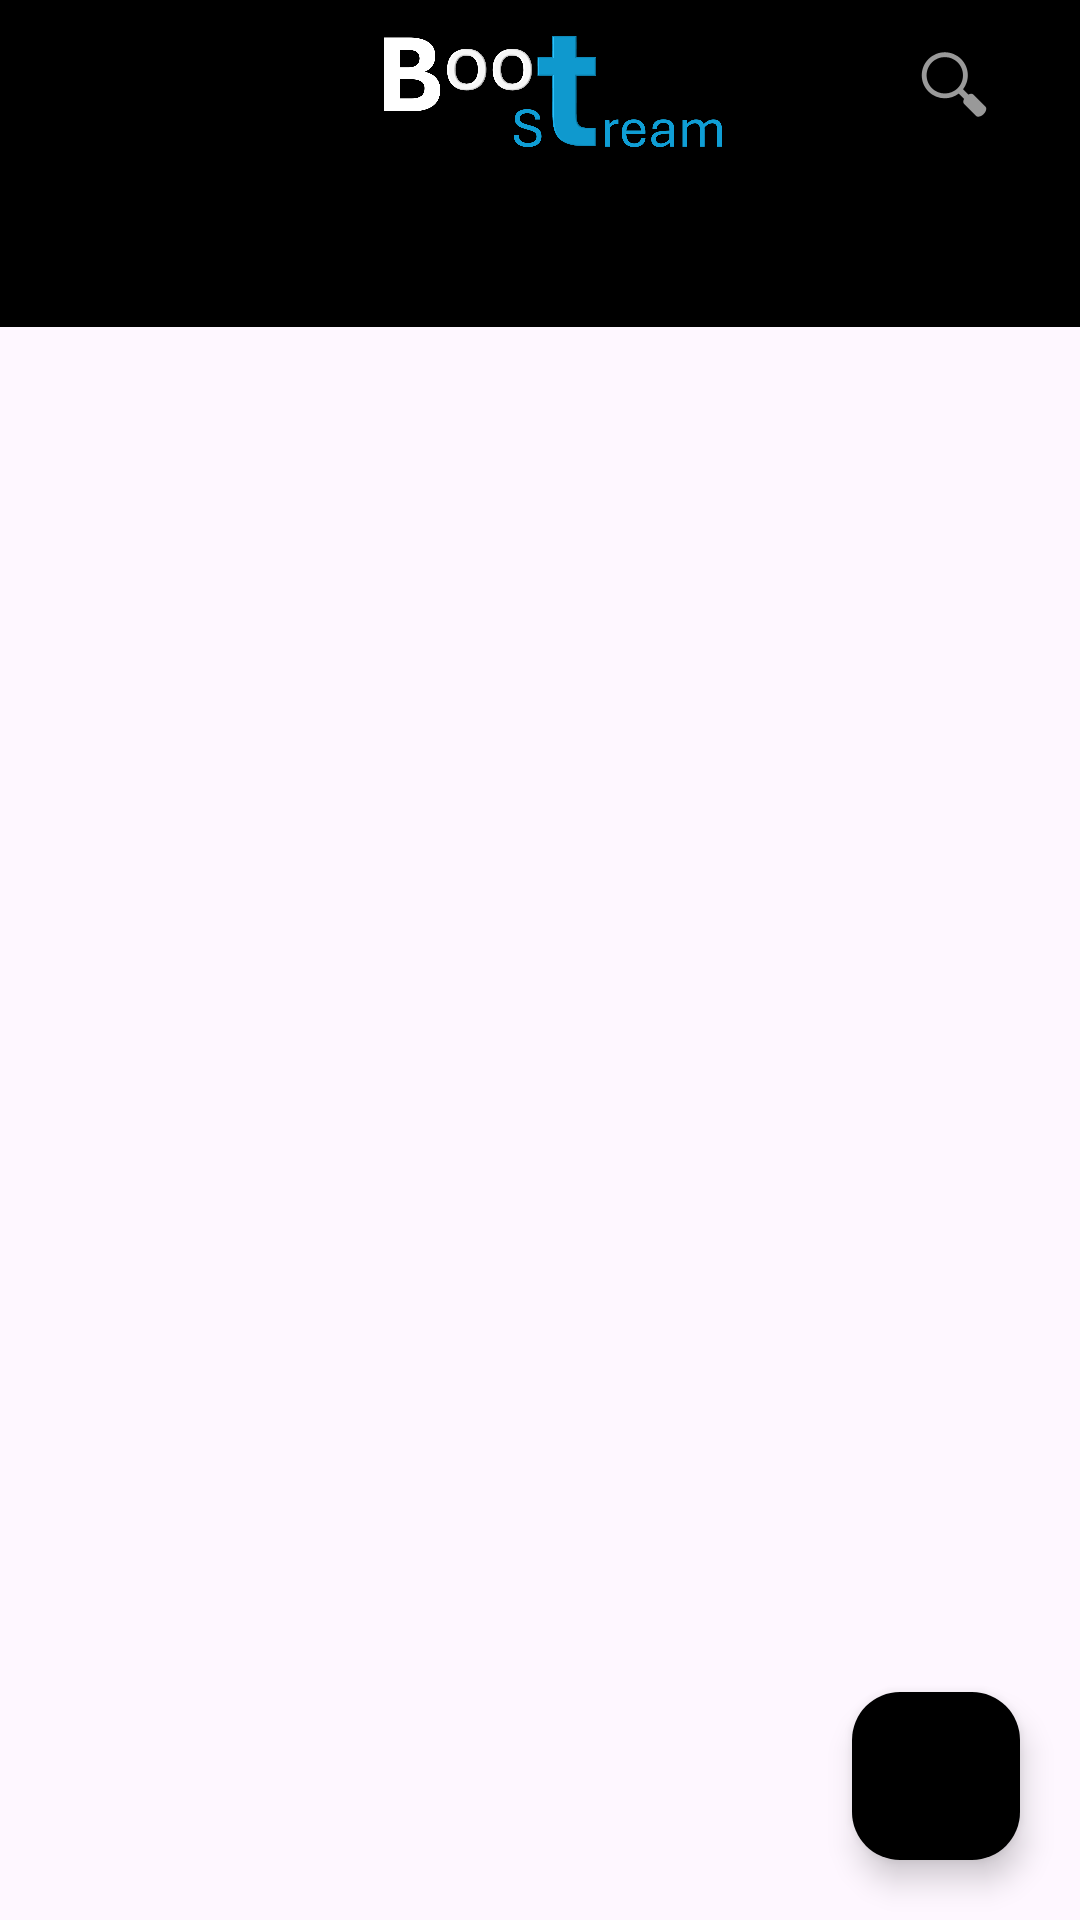

Write the Android layout XML for this screen, with the resource values it uses.
<!-- AndroidManifest.xml: activity theme Theme.BootStream.NoActionBar -->
<!-- res/layout/activity_main.xml -->
<?xml version="1.0" encoding="utf-8"?>
<androidx.drawerlayout.widget.DrawerLayout xmlns:android="http://schemas.android.com/apk/res/android"
    xmlns:app="http://schemas.android.com/apk/res-auto"
    xmlns:tools="http://schemas.android.com/tools"
    android:id="@+id/drawerlayout"
    android:layout_width="match_parent"
    android:layout_height="match_parent"
    android:focusableInTouchMode="true">

    <androidx.appcompat.widget.Toolbar
        android:id="@+id/toolbar1"
        android:layout_width="match_parent"
        android:layout_height="wrap_content"
        android:minHeight="?attr/actionBarSize"
        android:theme="?attr/actionBarTheme" />

    <com.google.android.material.navigation.NavigationView
        android:id="@+id/nav_bar"
        android:layout_width="wrap_content"
        android:layout_height="match_parent"
        app:headerLayout="@layout/menu_header"
        app:menu="@menu/nav_drawer_menu"
        android:layout_gravity="start" />

    <androidx.coordinatorlayout.widget.CoordinatorLayout
        android:id="@+id/swipeRefreshMain"
        android:layout_width="match_parent"
        android:layout_height="match_parent"
        android:background="#00000000"
        tools:context=".MainActivity">

        <com.google.android.material.appbar.AppBarLayout
            android:id="@+id/appBarLayout"
            android:layout_width="match_parent"
            android:layout_height="wrap_content"
            android:background="@color/black"
            android:theme="@style/Theme.BootStream.AppBarOverlay">

            <androidx.constraintlayout.widget.ConstraintLayout
                android:layout_width="match_parent"
                android:layout_height="61dp">

                <ImageButton
                    android:id="@+id/menu"
                    android:layout_width="57dp"
                    android:layout_height="64dp"
                    android:background="@color/black"
                    app:layout_constraintBottom_toBottomOf="@+id/imageView"
                    app:layout_constraintEnd_toEndOf="parent"
                    app:layout_constraintHorizontal_bias="0.0"
                    app:layout_constraintStart_toStartOf="parent"
                    app:layout_constraintTop_toTopOf="parent"
                    app:layout_constraintVertical_bias="0.117"
                    app:srcCompat="@drawable/ic_menu" />

                <ImageView
                    android:id="@+id/imageView"
                    android:layout_width="150dp"
                    android:layout_height="20dp"
                    android:scaleX="4"
                    android:scaleY="4"
                    app:layout_constraintBottom_toBottomOf="parent"
                    app:layout_constraintEnd_toStartOf="@+id/searchBtn"
                    app:layout_constraintHorizontal_bias="0.553"
                    app:layout_constraintStart_toEndOf="@+id/menu"
                    app:layout_constraintTop_toTopOf="parent"
                    app:layout_constraintVertical_bias="0.487"
                    app:srcCompat="@drawable/modakflix" />

                <ImageButton
                    android:id="@+id/searchBtn"
                    android:layout_width="56dp"
                    android:layout_height="56dp"
                    android:background="@color/black"
                    app:layout_constraintBottom_toBottomOf="parent"
                    app:layout_constraintEnd_toEndOf="parent"
                    app:layout_constraintHorizontal_bias="0.954"
                    app:layout_constraintStart_toStartOf="parent"
                    app:layout_constraintTop_toTopOf="parent"
                    app:layout_constraintVertical_bias="0.0"
                    app:srcCompat="@android:drawable/ic_menu_search" />
            </androidx.constraintlayout.widget.ConstraintLayout>

            <com.google.android.material.tabs.TabLayout
                android:id="@+id/tabs"
                android:layout_width="match_parent"
                android:layout_height="wrap_content"
                android:background="@color/black"
                app:tabSelectedTextColor="@color/purple_700"
                app:tabTextColor="@color/white" />
        </com.google.android.material.appbar.AppBarLayout>

        <androidx.viewpager.widget.ViewPager
            android:id="@+id/view_pager"
            android:layout_width="match_parent"
            android:layout_height="match_parent"
            app:layout_behavior="@string/appbar_scrolling_view_behavior" />

        
        <com.google.android.material.floatingactionbutton.FloatingActionButton
            android:id="@+id/fab"
            android:layout_width="wrap_content"
            android:layout_height="wrap_content"
            android:layout_gravity="bottom|end"
            android:layout_margin="20dp"
            android:src="@drawable/baseline_camera_24"
            app:backgroundTint="@color/black"
            app:tint="@color/white" />

    </androidx.coordinatorlayout.widget.CoordinatorLayout>

</androidx.drawerlayout.widget.DrawerLayout>
<!-- res/layout/menu_header.xml (included above) -->
<?xml version="1.0" encoding="utf-8"?>
<androidx.coordinatorlayout.widget.CoordinatorLayout xmlns:android="http://schemas.android.com/apk/res/android"
    xmlns:app="http://schemas.android.com/apk/res-auto"


    xmlns:tools="http://schemas.android.com/tools"
    android:layout_width="match_parent"
    android:background="@color/black"
    android:layout_height="match_parent">

    <com.google.android.material.appbar.AppBarLayout
        android:id="@+id/appbar"

        android:layout_height="192dp"
        android:layout_width="match_parent">

        <com.google.android.material.appbar.CollapsingToolbarLayout
            android:layout_width="match_parent"
            android:layout_height="match_parent"
            android:background="@color/black"
            app:toolbarId="@+id/toolbar"
            app:layout_scrollFlags="scroll|enterAlways|enterAlwaysCollapsed"

            app:contentScrim="?attr/colorPrimary">


            <androidx.constraintlayout.widget.ConstraintLayout
                android:layout_width="match_parent"
                android:layout_height="match_parent">

                <ImageView
                    android:id="@+id/imageView2"
                    android:layout_width="119dp"
                    android:layout_height="45dp"
                    app:layout_constraintBottom_toBottomOf="parent"
                    app:layout_constraintEnd_toEndOf="parent"
                    app:layout_constraintStart_toStartOf="parent"
                    app:layout_constraintTop_toTopOf="parent"
                    android:scaleX="4"
                    android:scaleY="4"
                    app:srcCompat="@mipmap/ic_launcher" />

                <TextView
                    android:id="@+id/profileName"
                    android:layout_width="wrap_content"
                    android:layout_height="wrap_content"
                    android:textColor="@color/white"
                    android:textSize="18sp"
                    app:layout_constraintBottom_toBottomOf="parent"
                    app:layout_constraintEnd_toEndOf="parent"
                    app:layout_constraintHorizontal_bias="0.498"
                    app:layout_constraintStart_toStartOf="parent"
                    app:layout_constraintTop_toTopOf="parent"
                    app:layout_constraintVertical_bias="0.838" />
            </androidx.constraintlayout.widget.ConstraintLayout>
        </com.google.android.material.appbar.CollapsingToolbarLayout>
    </com.google.android.material.appbar.AppBarLayout>


</androidx.coordinatorlayout.widget.CoordinatorLayout>
<!-- resources referenced by this layout -->
<resources>
  <color name="black">#000000</color>
  <color name="purple_700">#1798CD</color>
  <color name="white">#FFFFFF</color>
  <!-- drawable modakflix: png bitmap (drawable, 130237 bytes) -->
  <!-- mipmap ic_launcher: webp bitmap (mipmap-hdpi, 1012 bytes) -->
  <style name="Theme.BootStream.AppBarOverlay" parent="ThemeOverlay.AppCompat.Dark.ActionBar" />
  <style name="Theme.BootStream.NoActionBar">
          <item name="windowActionBar">false</item>
          <item name="windowNoTitle">true</item>
      </style>
</resources>
